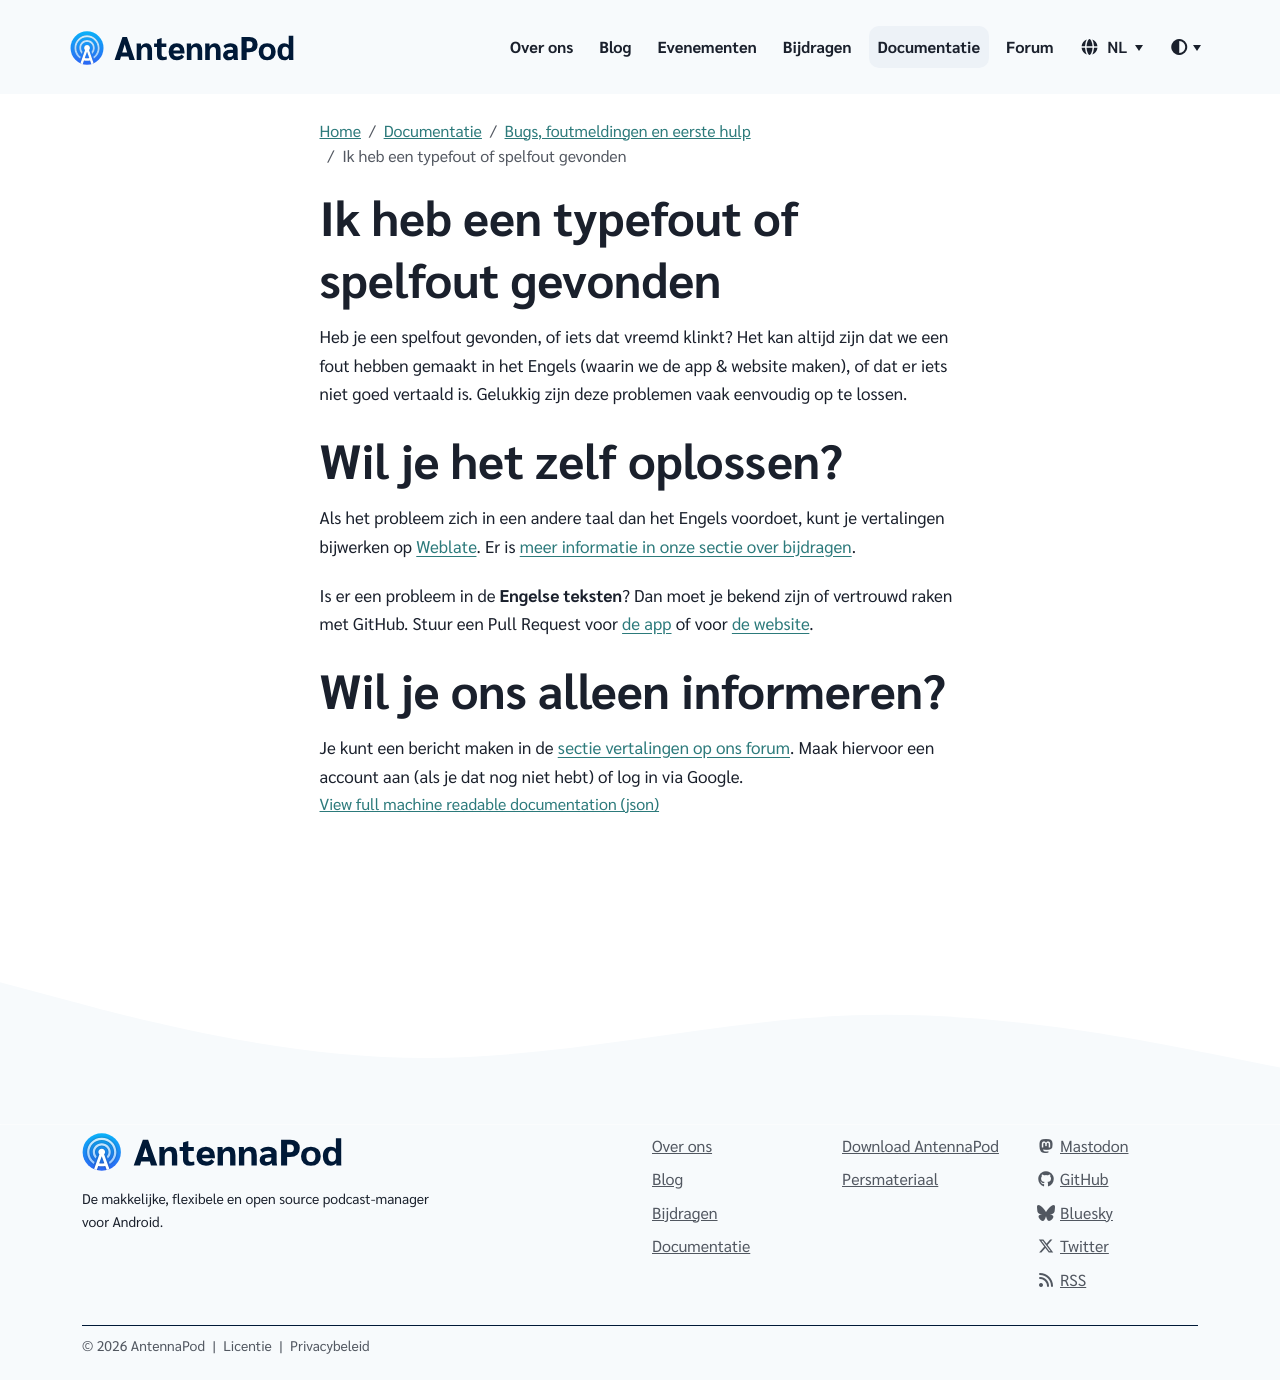

repository: AntennaPod/antennapod.github.io · page: nl/documentation/bugs-first-aid/typo-translations.html · generator: jekyll

Heb je een spelfout gevonden, of iets dat vreemd klinkt? Het kan altijd zijn dat we een fout hebben gemaakt in het Engels (waarin we de app & website maken), of dat er iets niet goed vertaald is. Gelukkig zijn deze problemen vaak eenvoudig op te lossen.

# Wil je het zelf oplossen?

Als het probleem zich in een andere taal dan het Engels voordoet, kunt je vertalingen bijwerken op [Weblate](https://hosted.weblate.org/projects/antennapod/). Er is [meer informatie in onze sectie over bijdragen](/contribute/translate).

Is er een probleem in de **Engelse teksten**? Dan moet je bekend zijn of vertrouwd raken met GitHub. Stuur een Pull Request voor [de app](https://github.com/AntennaPod/AntennaPod/) of voor [de website](https://github.com/AntennaPod/antennapod.github.io).

# Wil je ons alleen informeren?

Je kunt een bericht maken in de [sectie vertalingen op ons forum](https://forum.antennapod.org/c/translations/11). Maak hiervoor een account aan (als je dat nog niet hebt) of log in via Google.
